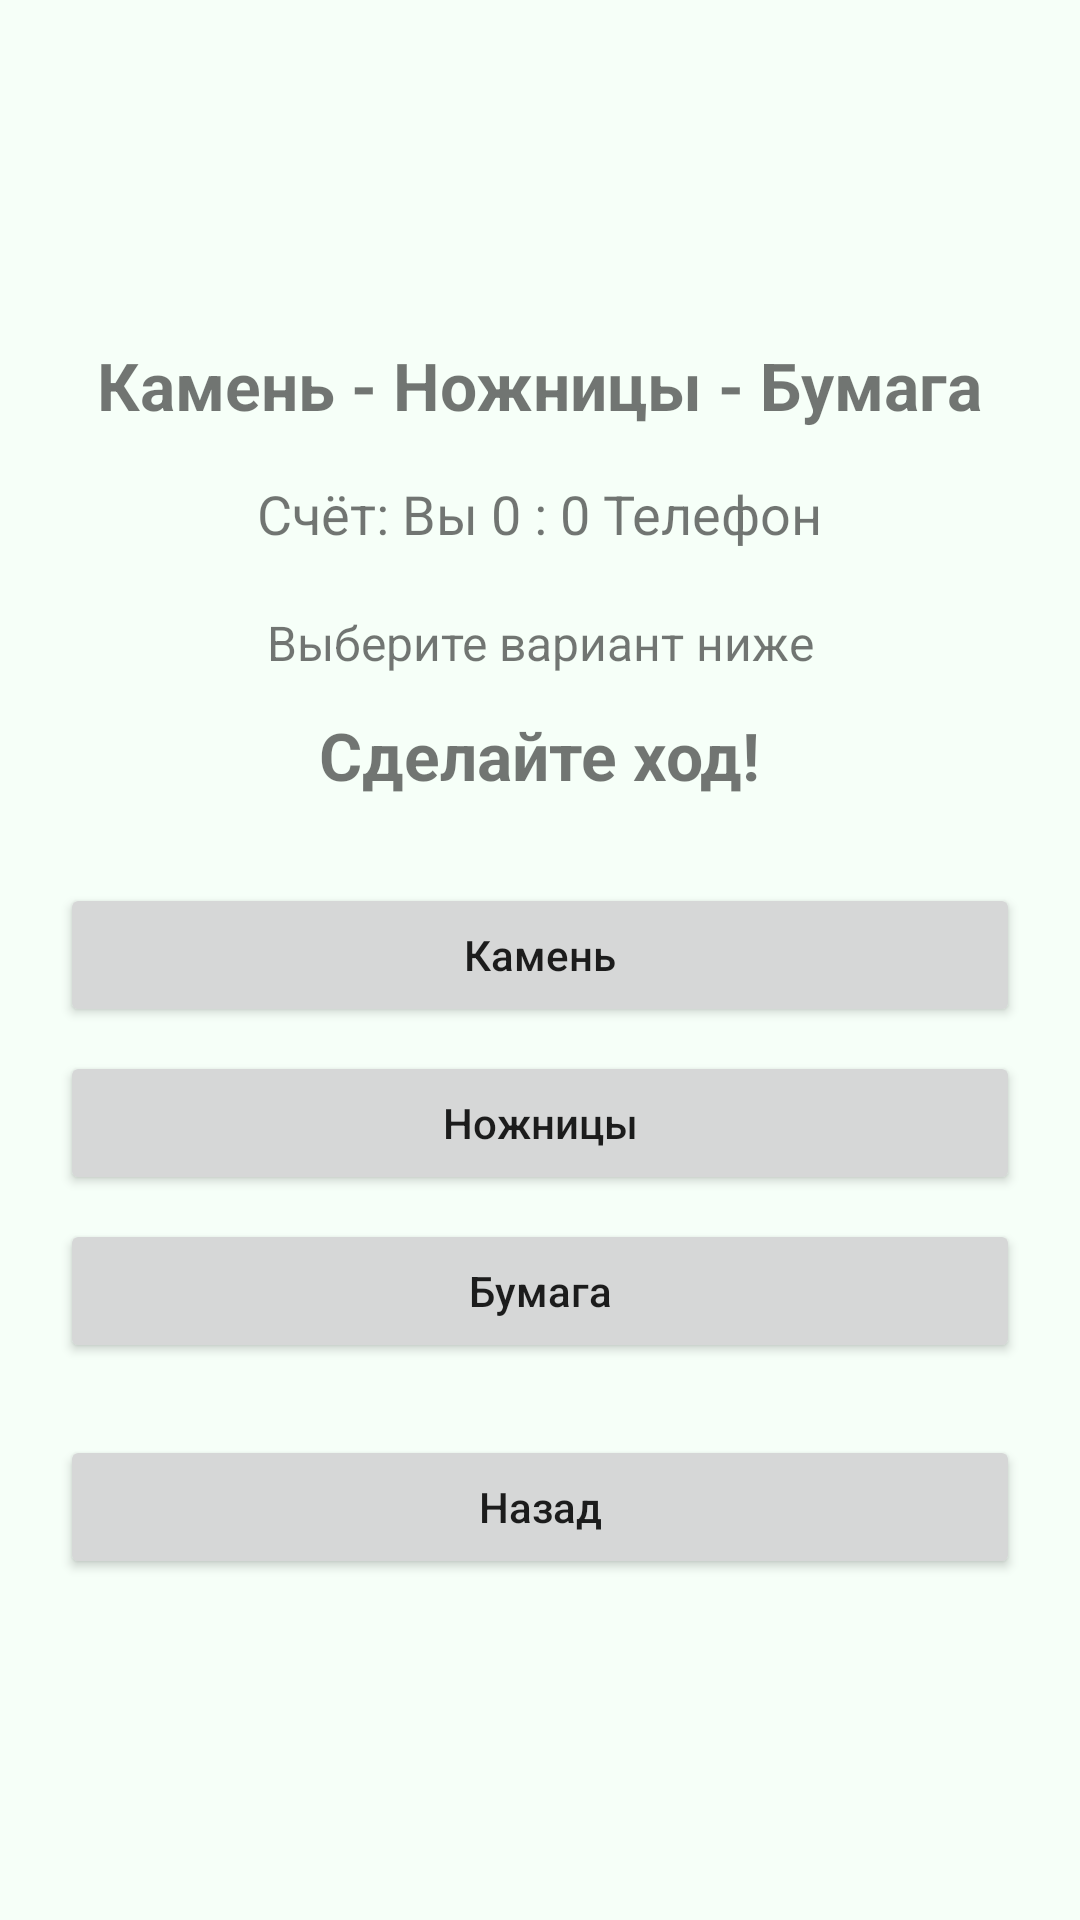

The Android layout XML behind this screen, and the referenced resources:
<!-- AndroidManifest.xml: application theme Theme.AndroidDevelopment -->
<!-- res/layout/activity_game.xml -->
<?xml version="1.0" encoding="utf-8"?>
<LinearLayout xmlns:android="http://schemas.android.com/apk/res/android"
    xmlns:app="http://schemas.android.com/apk/res-auto"
    android:layout_width="match_parent"
    android:layout_height="match_parent"
    android:fitsSystemWindows="true"
    android:gravity="center"
    android:orientation="vertical"
    android:padding="20dp">

    <TextView
        android:layout_width="wrap_content"
        android:layout_height="wrap_content"
        android:layout_marginBottom="16dp"
        android:text="Камень - Ножницы - Бумага"
        android:textSize="22sp"
        android:textStyle="bold" />

    <TextView
        android:id="@+id/tvScore"
        android:layout_width="wrap_content"
        android:layout_height="wrap_content"
        android:layout_marginBottom="20dp"
        android:text="Счёт: Вы 0 : 0 Телефон"
        android:textSize="18sp" />

    <TextView
        android:id="@+id/tvChoices"
        android:layout_width="match_parent"
        android:layout_height="wrap_content"
        android:layout_marginBottom="12dp"
        android:gravity="center"
        android:text="Выберите вариант ниже"
        android:textSize="16sp" />

    <TextView
        android:id="@+id/tvGameResult"
        android:layout_width="wrap_content"
        android:layout_height="wrap_content"
        android:layout_marginBottom="28dp"
        android:text="Сделайте ход!"
        android:textSize="22sp"
        android:textStyle="bold" />

    <Button
        android:id="@+id/btnRock"
        android:layout_width="match_parent"
        android:layout_height="wrap_content"
        android:text="Камень"
        android:textAllCaps="false"
        app:cornerRadius="24dp" />

    <Button
        android:id="@+id/btnScissors"
        android:layout_width="match_parent"
        android:layout_height="wrap_content"
        android:layout_marginTop="8dp"
        android:text="Ножницы"
        android:textAllCaps="false"
        app:cornerRadius="24dp" />

    <Button
        android:id="@+id/btnPaper"
        android:layout_width="match_parent"
        android:layout_height="wrap_content"
        android:layout_marginTop="8dp"
        android:text="Бумага"
        android:textAllCaps="false"
        app:cornerRadius="24dp" />

    <Button
        android:id="@+id/btnGameBack"
        android:layout_width="match_parent"
        android:layout_height="wrap_content"
        android:layout_marginTop="24dp"
        android:text="@string/btn_back"
        android:textAllCaps="false"
        app:cornerRadius="24dp" />

</LinearLayout>
<!-- resources referenced by this layout -->
<resources>
  <string name="btn_back">Назад</string>
  <style name="Theme.AndroidDevelopment" parent="Theme.MaterialComponents.DayNight.DarkActionBar">
          
          <item name="colorPrimary">@color/jungle_teal</item>
          <item name="colorPrimaryVariant">@color/jungle_teal</item>
          
          <item name="colorOnPrimary">@color/mint_cream</item>
  
          
          <item name="colorSecondary">@color/muted_teal</item>
          <item name="colorSecondaryVariant">@color/frozen_water</item>
          <item name="colorOnSecondary">@color/black</item>
  
          
          <item name="android:windowBackground">@color/mint_cream</item>
  
          
          <item name="android:statusBarColor">?attr/colorPrimaryVariant</item>
          <item name="android:windowOptOutEdgeToEdgeEnforcement" tools:targetApi="35">true</item>
      </style>
  <color name="jungle_teal">#FF6B9080</color>
  <color name="mint_cream">#FFF6FFF8</color>
  <color name="muted_teal">#FFA4C3B2</color>
  <color name="frozen_water">#FFCCE3DE</color>
  <color name="black">#FF000000</color>
</resources>
